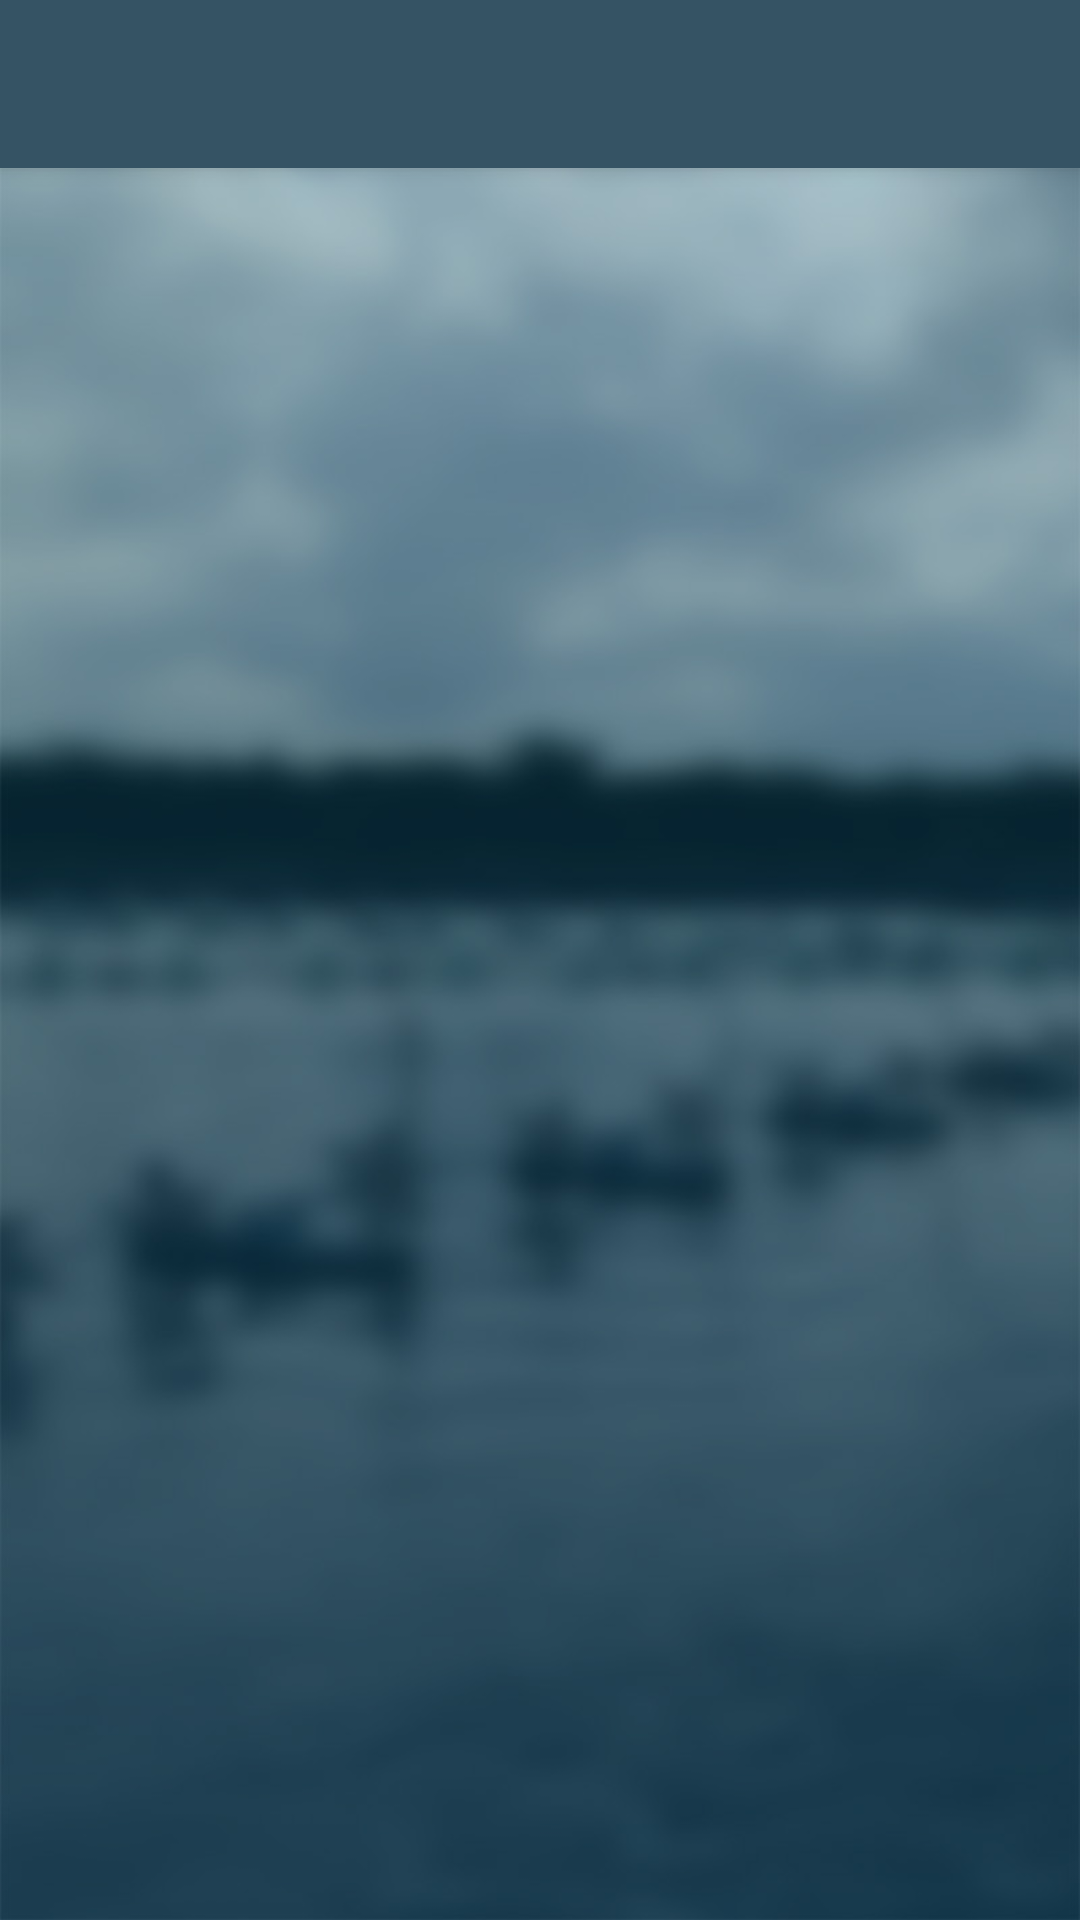

Layout XML and referenced resources for this Android screen:
<!-- AndroidManifest.xml: application theme AppTheme.NoActionBar -->
<!-- res/layout/activity_menu_app_bar.xml -->
<?xml version="1.0" encoding="utf-8"?>
<android.support.design.widget.CoordinatorLayout
    xmlns:android="http://schemas.android.com/apk/res/android"
    xmlns:app="http://schemas.android.com/apk/res-auto"
    xmlns:tools="http://schemas.android.com/tools"
    android:layout_width="match_parent"
    android:layout_height="match_parent"
    tools:context=".TempActivity">

    <android.support.design.widget.AppBarLayout
        android:layout_width="match_parent"
        android:layout_height="wrap_content"
        android:theme="@style/AppTheme.NoActionBar.AppBarOverlay">

        <android.support.v7.widget.Toolbar
            android:id="@+id/toolbar"
            android:layout_width="match_parent"
            android:layout_height="?attr/actionBarSize"
            android:background="?attr/colorPrimary"
            app:popupTheme="@style/AppTheme.NoActionBar.PopupOverlay"/>

    </android.support.design.widget.AppBarLayout>

    <include layout="@layout/activity_menu_content"/>

    

</android.support.design.widget.CoordinatorLayout>
<!-- res/layout/activity_menu_content.xml (included above) -->
<?xml version="1.0" encoding="utf-8"?>
<FrameLayout
    android:id="@+id/fragment_container"
    xmlns:android="http://schemas.android.com/apk/res/android"
    xmlns:app="http://schemas.android.com/apk/res-auto"
    xmlns:tools="http://schemas.android.com/tools"
    android:layout_width="match_parent"
    android:layout_height="match_parent"
    android:background="@drawable/bg_main"
    app:layout_behavior="@string/appbar_scrolling_view_behavior"
    tools:context=".MenuActivity"
    tools:ignore="UnusedAttribute,HardcodedText"
    tools:showIn="@layout/activity_menu_app_bar"/>
<!-- resources referenced by this layout -->
<resources>
  <!-- drawable bg_main: jpg bitmap (drawable, 69930 bytes) -->
  <style name="AppTheme.NoActionBar.AppBarOverlay" parent="ThemeOverlay.AppCompat.Dark.ActionBar" />
  <style name="AppTheme.NoActionBar.PopupOverlay" parent="ThemeOverlay.AppCompat.Light" />
  <style name="AppTheme.NoActionBar">
          <item name="windowActionBar">false</item>
          <item name="windowNoTitle">true</item>
      </style>
</resources>
